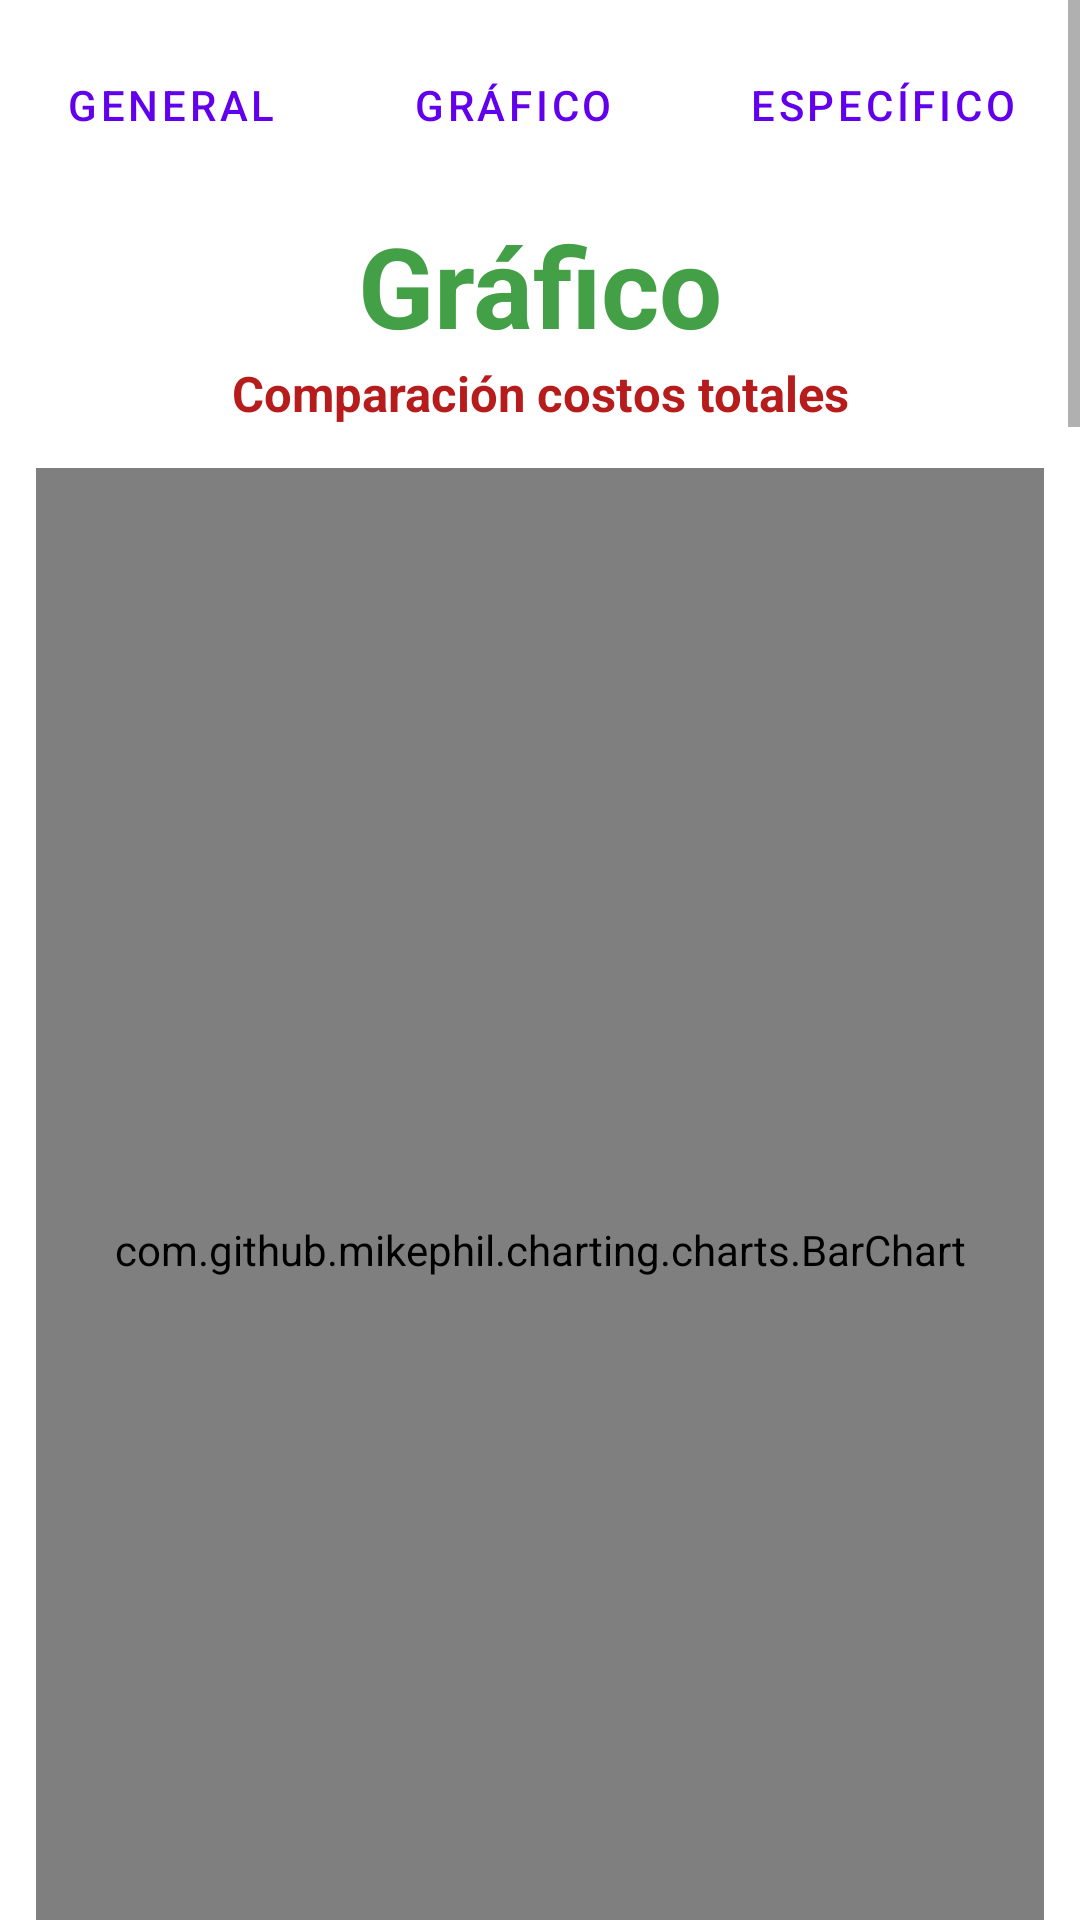

Android layout source for this screen:
<!-- AndroidManifest.xml: application theme Theme.Tesis -->
<!-- res/layout/activity_analisis_grafico.xml -->
<?xml version="1.0" encoding="utf-8"?>
<androidx.constraintlayout.widget.ConstraintLayout xmlns:android="http://schemas.android.com/apk/res/android"
    xmlns:app="http://schemas.android.com/apk/res-auto"
    xmlns:tools="http://schemas.android.com/tools"
    android:layout_width="match_parent"
    android:layout_height="match_parent"
    tools:context=".AnalisisGeneral">
<ScrollView
    android:layout_width="wrap_content"
    android:layout_height="wrap_content"
    tools:ignore="MissingConstraints">
    <FrameLayout
        android:layout_width="match_parent"
        android:layout_height="wrap_content">

        <LinearLayout
            android:layout_width="match_parent"
            android:layout_height="match_parent"
            android:orientation="vertical">

            <LinearLayout
                android:layout_width="match_parent"
                android:layout_height="70dp"
                android:baselineAligned="true">

                <Button

                    android:id="@+id/btn1"
                    style="@style/Widget.MaterialComponents.Button.TextButton.Icon"
                    android:layout_width="wrap_content"
                    android:layout_height="match_parent"
                    android:layout_marginHorizontal="5dp"
                    android:layout_weight="1"
                    android:backgroundTint="@color/blue2"
                    android:onClick="agen"
                    android:text="@string/bt1"
                    app:icon="@drawable/ic_general" />

                <Button

                    android:id="@+id/btn2"
                    style="@style/Widget.MaterialComponents.Button.TextButton.Icon"
                    android:layout_width="wrap_content"
                    android:layout_height="match_parent"
                    android:layout_marginHorizontal="5dp"
                    android:layout_weight="1"
                    android:backgroundTint="@color/blue2"
                    android:onClick="agra"
                    android:text="@string/bt2"
                    app:icon="@drawable/ic_chart" />

                <Button

                    android:id="@+id/btn3"
                    style="@style/Widget.MaterialComponents.Button.TextButton.Icon"
                    android:layout_width="wrap_content"
                    android:layout_height="match_parent"
                    android:layout_marginHorizontal="5dp"
                    android:layout_weight="1"
                    android:backgroundTint="@color/blue2"
                    android:onClick="aesp"
                    android:text="@string/bt3"
                    app:icon="@drawable/ic_especifico" />
            </LinearLayout>

            <FrameLayout
                android:layout_width="match_parent"
                android:layout_height="619dp">
            <LinearLayout
                android:layout_width="match_parent"
                android:layout_height="wrap_content"
                android:orientation="vertical">
                <TextView
                    android:id="@+id/Tit1"
                    android:layout_width="match_parent"
                    android:layout_height="50dp"
                    android:layout_gravity="top"
                    android:autoSizeTextType="uniform"
                    android:text="@string/bt2"
                    android:textAlignment="center"
                    android:textColor="@color/green1"
                    android:textSize="34sp"
                    android:textStyle="bold"
                    tools:ignore="RtlCompat,SmallSp"
                    tools:targetApi="o" />
                <TextView
                    android:id="@+id/TitGraph1"
                    android:layout_width="match_parent"
                    android:layout_height="22dp"
                    android:layout_gravity="top"
                    android:autoSizeTextType="uniform"
                    android:text="@string/TitGraph1"
                    android:textAlignment="center"
                    android:textColor="@color/CRIMSON"
                    android:textSize="34sp"
                    android:textStyle="bold"
                    tools:ignore="RtlCompat,SmallSp"
                    tools:targetApi="o" />
            </LinearLayout>

                <FrameLayout
                    android:layout_width="match_parent"
                    android:layout_height="619dp">


                    <com.github.mikephil.charting.charts.BarChart
                        android:id="@+id/barChart"
                        android:layout_width="match_parent"
                        android:layout_height="521dp"
                        android:layout_gravity="bottom"
                        android:layout_margin="12dp">

                    </com.github.mikephil.charting.charts.BarChart>

                </FrameLayout>



            </FrameLayout>

            <LinearLayout
                android:layout_width="match_parent"
                android:layout_height="wrap_content"
                android:orientation="vertical"
                tools:ignore="ExtraText">

                <com.github.mikephil.charting.charts.PieChart
                    android:id="@+id/pastel2"
                    android:layout_width="match_parent"
                    android:layout_height="490dp"
                    android:layout_gravity="bottom"
                    android:layout_margin="12dp"/>

                <Space
                    android:layout_width="match_parent"
                    android:layout_height="10sp"
                    tools:ignore="SmallSp" />
                <TextView
                    android:id="@+id/TitGraph2"
                    android:layout_width="match_parent"
                    android:layout_height="22dp"
                    android:layout_gravity="top"
                    android:autoSizeTextType="uniform"
                    android:text="@string/TitGraph2"
                    android:textAlignment="center"
                    android:textColor="@color/CRIMSON"
                    android:textSize="30sp"
                    android:textStyle="bold"
                    tools:ignore="RtlCompat,SmallSp"
                    tools:targetApi="o" />


                <com.github.mikephil.charting.charts.BarChart
                    android:id="@+id/barChart2"
                    android:layout_width="match_parent"
                    android:layout_height="490dp"
                    android:layout_gravity="bottom"
                    android:layout_margin="12dp">
                </com.github.mikephil.charting.charts.BarChart>


                <Space
                    android:layout_width="match_parent"
                    android:layout_height="10sp"
                    tools:ignore="SmallSp" />
                <TextView
                    android:id="@+id/TitGraph4"
                    android:layout_width="match_parent"
                    android:layout_height="22dp"
                    android:layout_gravity="top"
                    android:autoSizeTextType="uniform"
                    android:text="@string/TitGraph4"
                    android:textAlignment="center"
                    android:textColor="@color/CRIMSON"
                    android:textSize="30sp"
                    android:textStyle="bold"
                    tools:ignore="RtlCompat,SmallSp"
                    tools:targetApi="o" />

                <com.github.mikephil.charting.charts.PieChart
                    android:id="@+id/pastel"
                    android:layout_width="match_parent"
                    android:layout_height="490dp"
                    android:layout_gravity="bottom"
                    android:layout_margin="12dp"/>


                <Space
                    android:layout_width="match_parent"
                    android:layout_height="10sp"
                    tools:ignore="SmallSp" />
                <TextView
                    android:id="@+id/TitGraph5"
                    android:layout_width="match_parent"
                    android:layout_height="22dp"
                    android:layout_gravity="top"
                    android:autoSizeTextType="uniform"
                    android:text="@string/TitGraph5"
                    android:textAlignment="center"
                    android:textColor="@color/CRIMSON"
                    android:textSize="30sp"
                    android:textStyle="bold"
                    tools:ignore="RtlCompat,SmallSp"
                    tools:targetApi="o" />


                <com.mindfusion.charting.AxesChart
                    android:id="@+id/combi_chart"
                    android:layout_width="match_parent"
                    android:layout_height="490dp"/>                    >

            </LinearLayout>

            <LinearLayout
                android:layout_width="match_parent"
                android:layout_height="match_parent"
                android:orientation="vertical">

                <Button
                    android:id="@+id/btnVol"
                    style="@style/Widget.MaterialComponents.Button.TextButton.Icon"
                    android:layout_width="120dp"
                    android:layout_height="60dp"
                    android:layout_marginHorizontal="150dp"
                    android:layout_weight="1"
                    android:backgroundTint="@color/BLUE1"
                    android:onClick="volver"
                    android:text="@string/volver" />

            </LinearLayout>

        </LinearLayout>

    </FrameLayout>
</ScrollView>
</androidx.constraintlayout.widget.ConstraintLayout>
<!-- resources referenced by this layout -->
<resources>
  <color name="BLUE1">#B2EBF2</color>
  <color name="CRIMSON">#B71C1C</color>
  <color name="blue2">#00BCD4</color>
  <color name="green1">#43A047</color>
  <!-- drawable ic_chart: png bitmap (drawable-hdpi, 662 bytes) -->
  <!-- drawable ic_especifico: png bitmap (drawable-hdpi, 958 bytes) -->
  <!-- drawable ic_general: png bitmap (drawable-hdpi, 960 bytes) -->
  <string name="TitGraph1">Comparación costos totales</string>
  <string name="TitGraph2">Comparación precios al productor por kilogramo</string>
  <string name="TitGraph4">Participación en los costos por rama</string>
  <string name="TitGraph5">Evolución de los costos</string>
  <string name="bt1">General</string>
  <string name="bt2">Gráfico</string>
  <string name="bt3">Específico</string>
  <string name="volver">Volver</string>
  <style name="Theme.Tesis" parent="Theme.MaterialComponents.Light.NoActionBar">
          
          <item name="colorPrimary">@color/purple_500</item>
          <item name="colorPrimaryVariant">@color/purple_700</item>
          <item name="colorOnPrimary">@color/white</item>
          
          <item name="colorSecondary">@color/teal_200</item>
          <item name="colorSecondaryVariant">@color/teal_700</item>
          <item name="colorOnSecondary">@color/black</item>
          
          <item name="android:statusBarColor" tools:targetApi="l">?attr/colorPrimaryVariant</item>
          
      </style>
  <color name="purple_500">#FF6200EE</color>
  <color name="purple_700">#FF3700B3</color>
  <color name="white">#FFFFFFFF</color>
  <color name="teal_200">#FF03DAC5</color>
  <color name="teal_700">#FF018786</color>
  <color name="black">#FF000000</color>
</resources>
